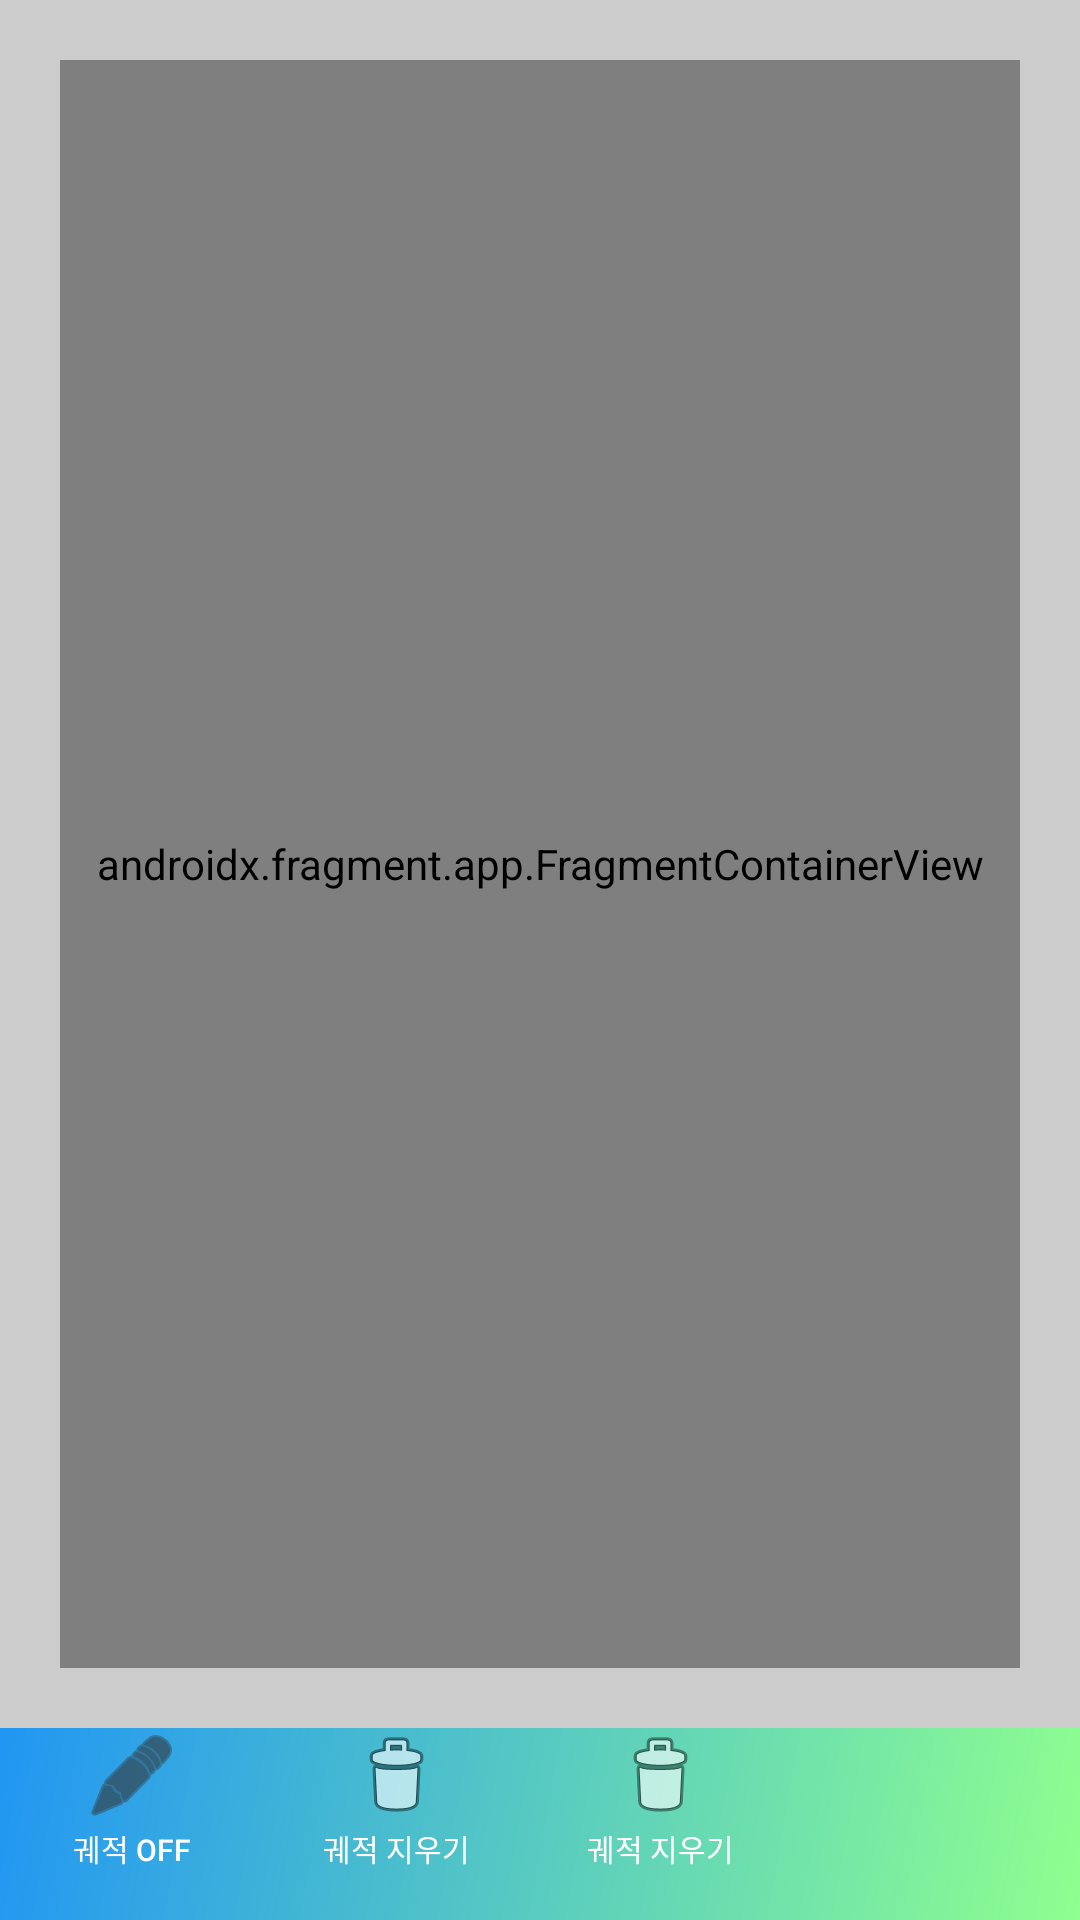

Layout XML and referenced resources for this Android screen:
<!-- AndroidManifest.xml: application theme Theme.Pen2Pc -->
<!-- res/layout/activity_board.xml -->
<?xml version="1.0" encoding="utf-8"?>
<LinearLayout xmlns:android="http://schemas.android.com/apk/res/android"
    xmlns:app="http://schemas.android.com/apk/res-auto"
    xmlns:tools="http://schemas.android.com/tools"
    android:layout_width="match_parent"
    android:layout_height="match_parent"
    android:orientation="vertical"
    tools:context=".Board" >

    <androidx.constraintlayout.widget.ConstraintLayout
        android:layout_width="match_parent"
        android:layout_height="0dp"
        android:layout_weight="9"
        android:background="#cccccc"
        android:padding="20dp"
        >

        <androidx.fragment.app.FragmentContainerView
            android:id="@+id/paintSheet"
            android:name="example.pack.pen2pc.PaintSheet"
            android:layout_width="match_parent"
            android:layout_height="match_parent"
            android:background="#ffffff"
            app:layout_constraintBottom_toBottomOf="parent"
            app:layout_constraintEnd_toEndOf="parent"
            app:layout_constraintStart_toStartOf="parent"
            app:layout_constraintTop_toTopOf="parent" />
    </androidx.constraintlayout.widget.ConstraintLayout>

    <LinearLayout
        android:layout_width="match_parent"
        android:layout_height="0dp"
        android:layout_weight="1"
        android:background="@drawable/main_bg"
        android:orientation="horizontal"
        >
        <View android:id="@+id/eraser2"
            android:layout_height="0px"
            android:layout_width="0px"
            />
        <Button
            android:background="?attr/selectableItemBackground"
            android:drawableTop="@drawable/penonoff"
            android:id="@+id/pentoggle"
            android:layout_width="wrap_content"
            android:layout_height="wrap_content"
            android:textColor="@color/white"
            android:textSize="10sp"
            android:text="@string/on"
            />
        <Button
            android:background="?attr/selectableItemBackground"
            android:drawableTop="@android:drawable/ic_menu_delete"
            android:id="@+id/eraser"
            android:layout_width="wrap_content"
            android:layout_height="wrap_content"
            android:textColor="@color/white"
            android:textSize="10sp"
            android:text="@string/eraser"
            />
        <Button
            android:background="?attr/selectableItemBackground"
            android:drawableTop="@android:drawable/ic_menu_delete"
            android:id="@+id/settings"
            android:layout_width="wrap_content"
            android:layout_height="wrap_content"
            android:textColor="@color/white"
            android:textSize="10sp"
            android:text="@string/eraser"
            />
    </LinearLayout>

</LinearLayout>
<!-- resources referenced by this layout -->
<resources>
  <!-- drawable main_bg (drawable-v24) -->
  <?xml version="1.0" encoding = "utf-8"?>
  <shape xmlns:android="http://schemas.android.com/apk/res/android"
      android:layout_height="match_parent"
      android:layout_width="match_parent">
      <gradient
          android:angle="135"
          android:type="linear"
          android:startColor="#8FFF8F"
          android:endColor="#2196F3"/>
  </shape>
  <!-- drawable penonoff (drawable) -->
  <?xml version="1.0" encoding="utf-8"?>
  <selector xmlns:android="http://schemas.android.com/apk/res/android">
      
      <item android:state_activated="true">
          <bitmap android:src="@android:drawable/ic_menu_edit" />
      </item>
      
      <item>
          <bitmap android:src="@android:drawable/ic_menu_edit"
              android:tint="#333333" />
      </item>
  </selector>
  <string name="eraser">궤적 지우기</string>
  <string name="on">궤적 OFF</string>
  <style name="Theme.Pen2Pc" parent="Theme.MaterialComponents.DayNight.DarkActionBar">
          
          <item name="colorPrimary">@color/purple_500</item>
          <item name="colorPrimaryVariant">@color/purple_700</item>
          <item name="colorOnPrimary">@color/white</item>
          
          <item name="colorSecondary">@color/teal_200</item>
          <item name="colorSecondaryVariant">@color/teal_700</item>
          <item name="colorOnSecondary">@color/black</item>
          
          <item name="android:statusBarColor" tools:targetApi="l">?attr/colorPrimaryVariant</item>
          
      </style>
  <!-- not gathered from this repository: default colours our renderer supplied (Android Studio template values) -->
  <color name="purple_500">#FF6200EE</color>
  <color name="purple_700">#FF3700B3</color>
  <color name="teal_200">#FF03DAC5</color>
  <color name="teal_700">#FF018786</color>
  <color name="black">#FF000000</color>
  <color name="white">#FFFFFFFF</color>
</resources>
